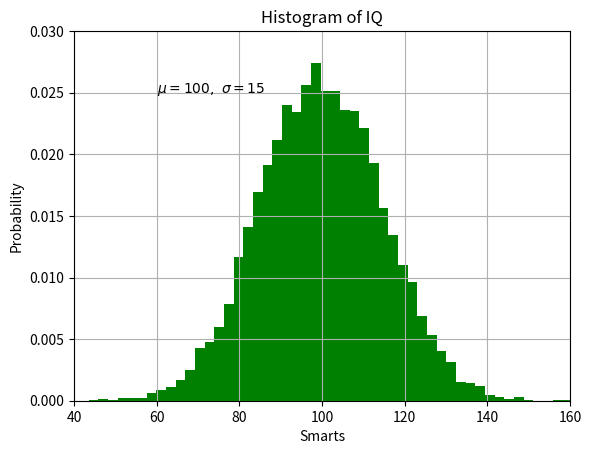

This chart was generated by the following Python code:
import numpy as np
import matplotlib.pyplot as plt

# Fixing random state for reproducibility
np.random.seed(19680801)

mu, sigma = 100, 15
x = mu + sigma * np.random.randn(10000)

print(x)
# the histogram of the data
n, bins, patches = plt.hist(x, 50, density=True, facecolor='g')


plt.xlabel('Smarts')
plt.ylabel('Probability')
plt.title('Histogram of IQ')
plt.text(60, .025, r'$\mu=100,\ \sigma=15$')
plt.xlim(40, 160)
plt.ylim(0, 0.03)
plt.grid(True)
plt.show()
